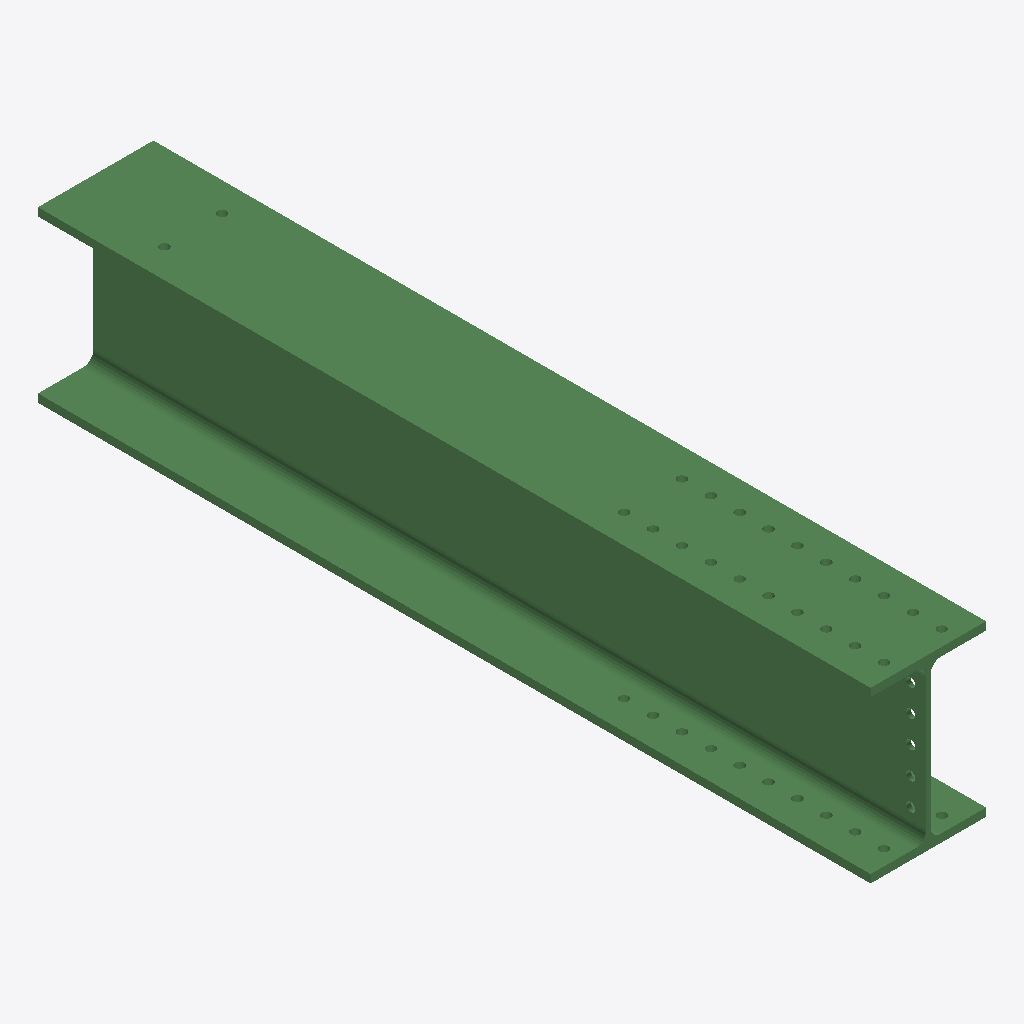
Isometric view of an IFC building model (IFC-SPF (STEP), schema IFC2X3, length unit millimetre), seen from the south-west, elements coloured by IFC class: 1 beam (green).
Extent 0.3 m × 2.2 m × 0.4 m (x, y, z). Storeys (1): Undefined at 0.00 m. Elements (1): 1 IfcBeam.

HEADER;
FILE_DESCRIPTION(('ViewDefinition[AISC_Steel_Detailing]','Option [BaseQuantities:Off]','Option [GridExport:On]','Option [Assemblies:Off]','Option [Bolts:On]','Option [Rebars:On]','Option [PourObjects:Off]','Option [Welds:On]','Option [SurfaceTreatments:On]','Option [LocationBy:0]','Option [ViewColors:Off]','Option [SectionedSpine:Off]','[2 more]'),'2;1');
FILE_NAME('b_136_Qty_1.ifc','2026-05-16T11:53:19',('GIOVANNIPC\\gcorrea'),('Structural Designer'),'IFC Database version: Work','Tekla Structures 2020 Service Pack 5, IFC Export','');
FILE_SCHEMA(('IFC2X3'));
ENDSEC;
DATA;
#37=IFCPROJECT('2G7ZFDNE16yBDU14FA92Me',#5,'Proyecto',$,$,$,$,(#11),#36);
#39=IFCSITE('2xvEzEinjBTea80yOTcujY',#5,'Obra',$,$,#38,$,$,.ELEMENT.,$,$,$,$,$);
#41=IFCBUILDING('1gzJTaTP5379hGl9xMvp_5',#5,'Undefined',$,$,#40,$,$,.ELEMENT.,$,$,$);
#43=IFCBUILDINGSTOREY('29hdEUCErFze9E_VIAceOd',#5,'Undefined',$,$,#42,$,$,.ELEMENT.,0.0);
#74=IFCBEAM('3TsWLGj_9AdvzouA94ywV5',#44,'BEAM','HEA450','HEA450',#48,#73,'IDddda0550-b7e2-4a9f-9f72-e0a244f3a7c5');
ENDSEC;
